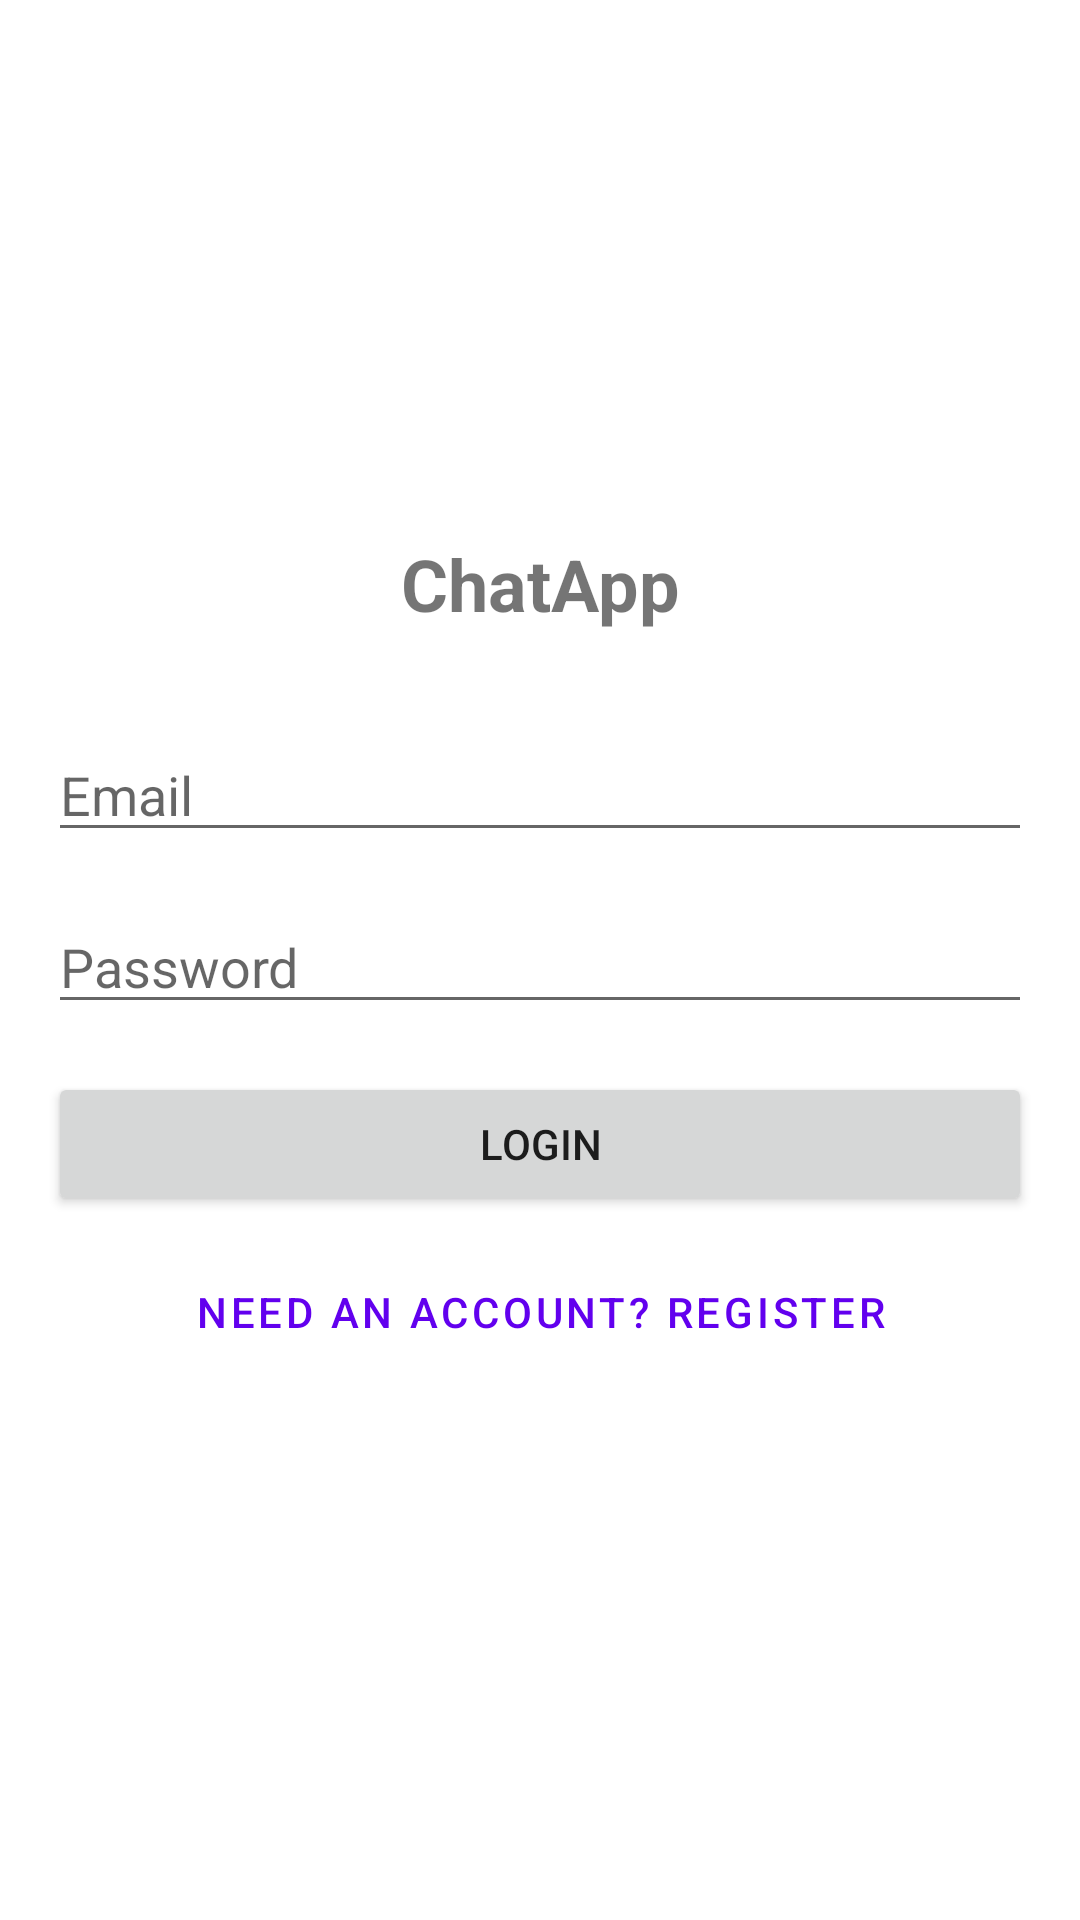

Layout XML and referenced resources for this Android screen:
<!-- AndroidManifest.xml: application theme Theme.ChatApp -->
<!-- res/layout/activity_login.xml -->
<LinearLayout xmlns:android="http://schemas.android.com/apk/res/android"
    android:layout_width="match_parent"
    android:layout_height="match_parent"
    android:orientation="vertical"
    android:padding="16dp"
    android:gravity="center">

    <TextView
        android:layout_width="match_parent"
        android:layout_height="wrap_content"
        android:text="@string/app_name"
        android:textSize="24sp"
        android:textStyle="bold"
        android:gravity="center"
        android:layout_marginBottom="32dp" />

    <EditText
        android:id="@+id/email_input"
        android:layout_width="match_parent"
        android:layout_height="wrap_content"
        android:hint="@string/email"
        android:inputType="textEmailAddress"
        android:layout_marginBottom="16dp" />

    <EditText
        android:id="@+id/password_input"
        android:layout_width="match_parent"
        android:layout_height="wrap_content"
        android:hint="@string/password"
        android:inputType="textPassword"
        android:layout_marginBottom="16dp" />

    <EditText
        android:id="@+id/username_input"
        android:layout_width="match_parent"
        android:layout_height="wrap_content"
        android:hint="@string/username"
        android:inputType="text"
        android:layout_marginBottom="16dp"
        android:visibility="gone" />

    <Button
        android:id="@+id/login_button"
        android:layout_width="match_parent"
        android:layout_height="wrap_content"
        android:text="@string/login"
        android:layout_marginBottom="8dp" />

    <Button
        android:id="@+id/register_button"
        android:layout_width="match_parent"
        android:layout_height="wrap_content"
        android:text="@string/register"
        android:visibility="gone"
        android:layout_marginBottom="8dp" />

    <Button
        android:id="@+id/toggle_button"
        style="@style/Widget.MaterialComponents.Button.TextButton"
        android:layout_width="wrap_content"
        android:layout_height="wrap_content"
        android:text="@string/need_account" />

    <ProgressBar
        android:id="@+id/progress_bar"
        android:layout_width="wrap_content"
        android:layout_height="wrap_content"
        android:visibility="gone"
        android:layout_marginTop="16dp" />
</LinearLayout>
<!-- resources referenced by this layout -->
<resources>
  <string name="app_name">ChatApp</string>
  <string name="email">Email</string>
  <string name="login">Login</string>
  <string name="need_account">Need an account? Register</string>
  <string name="password">Password</string>
  <string name="register">Register</string>
  <string name="username">Username</string>
  <style name="Theme.ChatApp" parent="Theme.MaterialComponents.DayNight.DarkActionBar">
          <item name="colorPrimary">@color/colorPrimary</item>
          <item name="colorPrimaryDark">@color/colorPrimaryDark</item>
          <item name="colorAccent">@color/colorAccent</item>
          <item name="android:statusBarColor">@color/colorPrimaryDark</item>
          <item name="android:windowBackground">@color/white</item>
      </style>
  <color name="colorPrimary">#6200EE</color>
  <color name="colorPrimaryDark">#3700B3</color>
  <color name="colorAccent">#03DAC5</color>
  <color name="white">#FFFFFFFF</color>
</resources>
